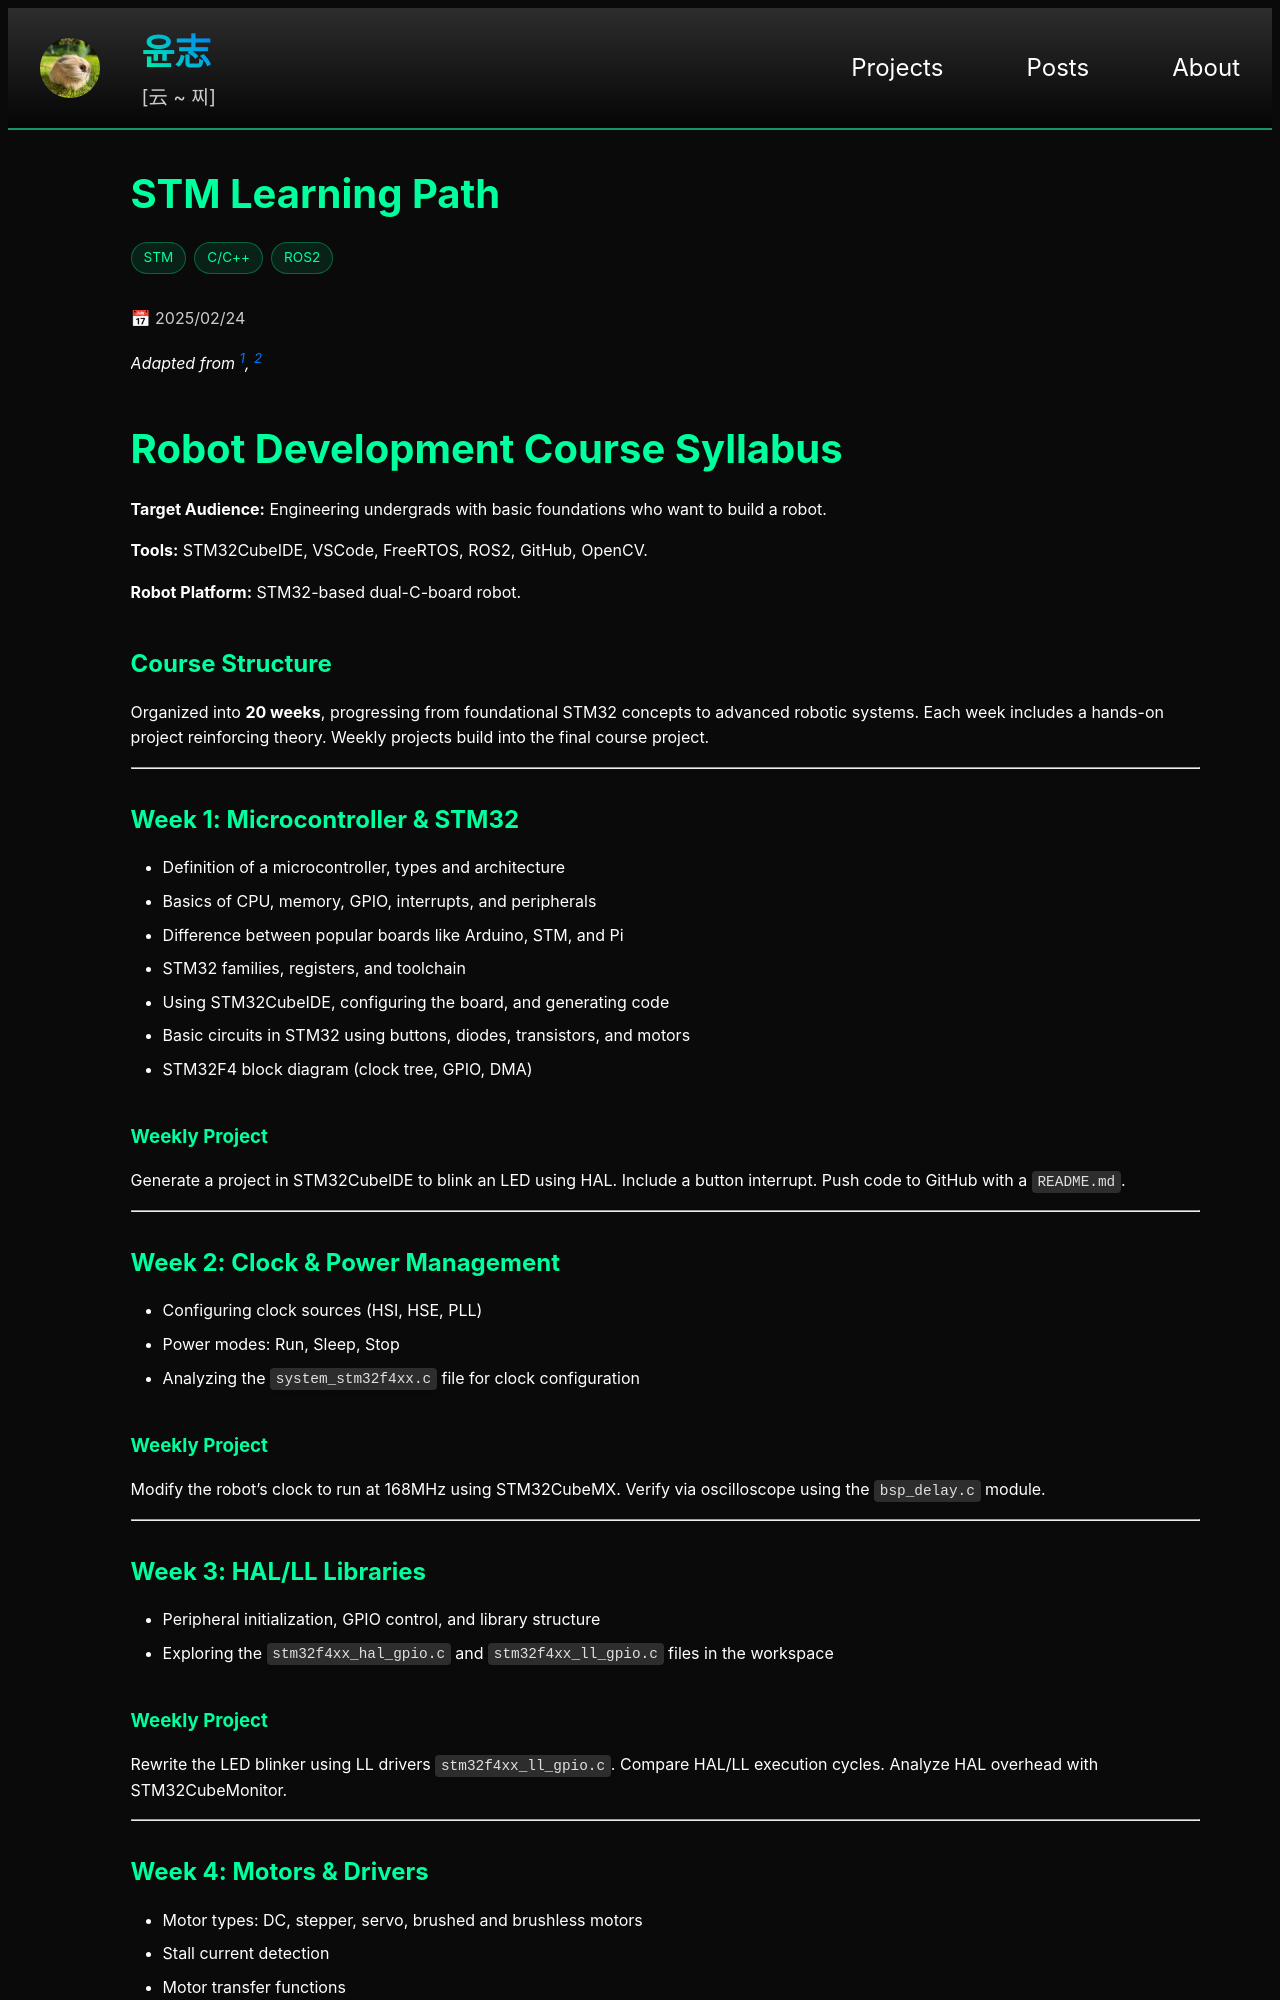

repository: yoon-zh/yoonzh.com · page: posts/stm/stm.html · generator: jekyll

---
layout: post
title: stm
card_title: STM Learning Path
url: /posts/stm/stm
excerpt: From blinking LEDS in Arduino to a ROS2-integrated, vision-enabled autonomous robot in STM.
math: true
tech_stack: [STM, C/C++, ROS2]
date: 2025-02-24
---

*Adapted from [^1], [^2]*

# Robot Development Course Syllabus

**Target Audience:** Engineering undergrads with basic foundations who want to build a robot.

**Tools:** STM32CubeIDE, VSCode, FreeRTOS, ROS2, GitHub, OpenCV.

**Robot Platform:** STM32-based dual-C-board robot.

## Course Structure
Organized into **20 weeks**, progressing from foundational STM32 concepts to advanced robotic systems. Each week includes a hands-on project reinforcing theory. Weekly projects build into the final course project.

***

## Week 1: Microcontroller & STM32
- Definition of a microcontroller, types and architecture
- Basics of CPU, memory, GPIO, interrupts, and peripherals
- Difference between popular boards like Arduino, STM, and Pi
- STM32 families, registers, and toolchain
- Using STM32CubeIDE, configuring the board, and generating code
- Basic circuits in STM32 using buttons, diodes, transistors, and motors
- STM32F4 block diagram (clock tree, GPIO, DMA)

### Weekly Project
Generate a project in STM32CubeIDE to blink an LED using HAL. Include a button interrupt. Push code to GitHub with a `README.md`.

***

## Week 2: Clock & Power Management
- Configuring clock sources (HSI, HSE, PLL)
- Power modes: Run, Sleep, Stop
- Analyzing the `system_stm32f4xx.c` file for clock configuration

### Weekly Project
Modify the robot's clock to run at 168MHz using STM32CubeMX. Verify via oscilloscope using the `bsp_delay.c` module.

***

## Week 3: HAL/LL Libraries
- Peripheral initialization, GPIO control, and library structure
- Exploring the `stm32f4xx_hal_gpio.c` and `stm32f4xx_ll_gpio.c` files in the workspace

### Weekly Project
Rewrite the LED blinker using LL drivers `stm32f4xx_ll_gpio.c`. Compare HAL/LL execution cycles. Analyze HAL overhead with STM32CubeMonitor.

***
